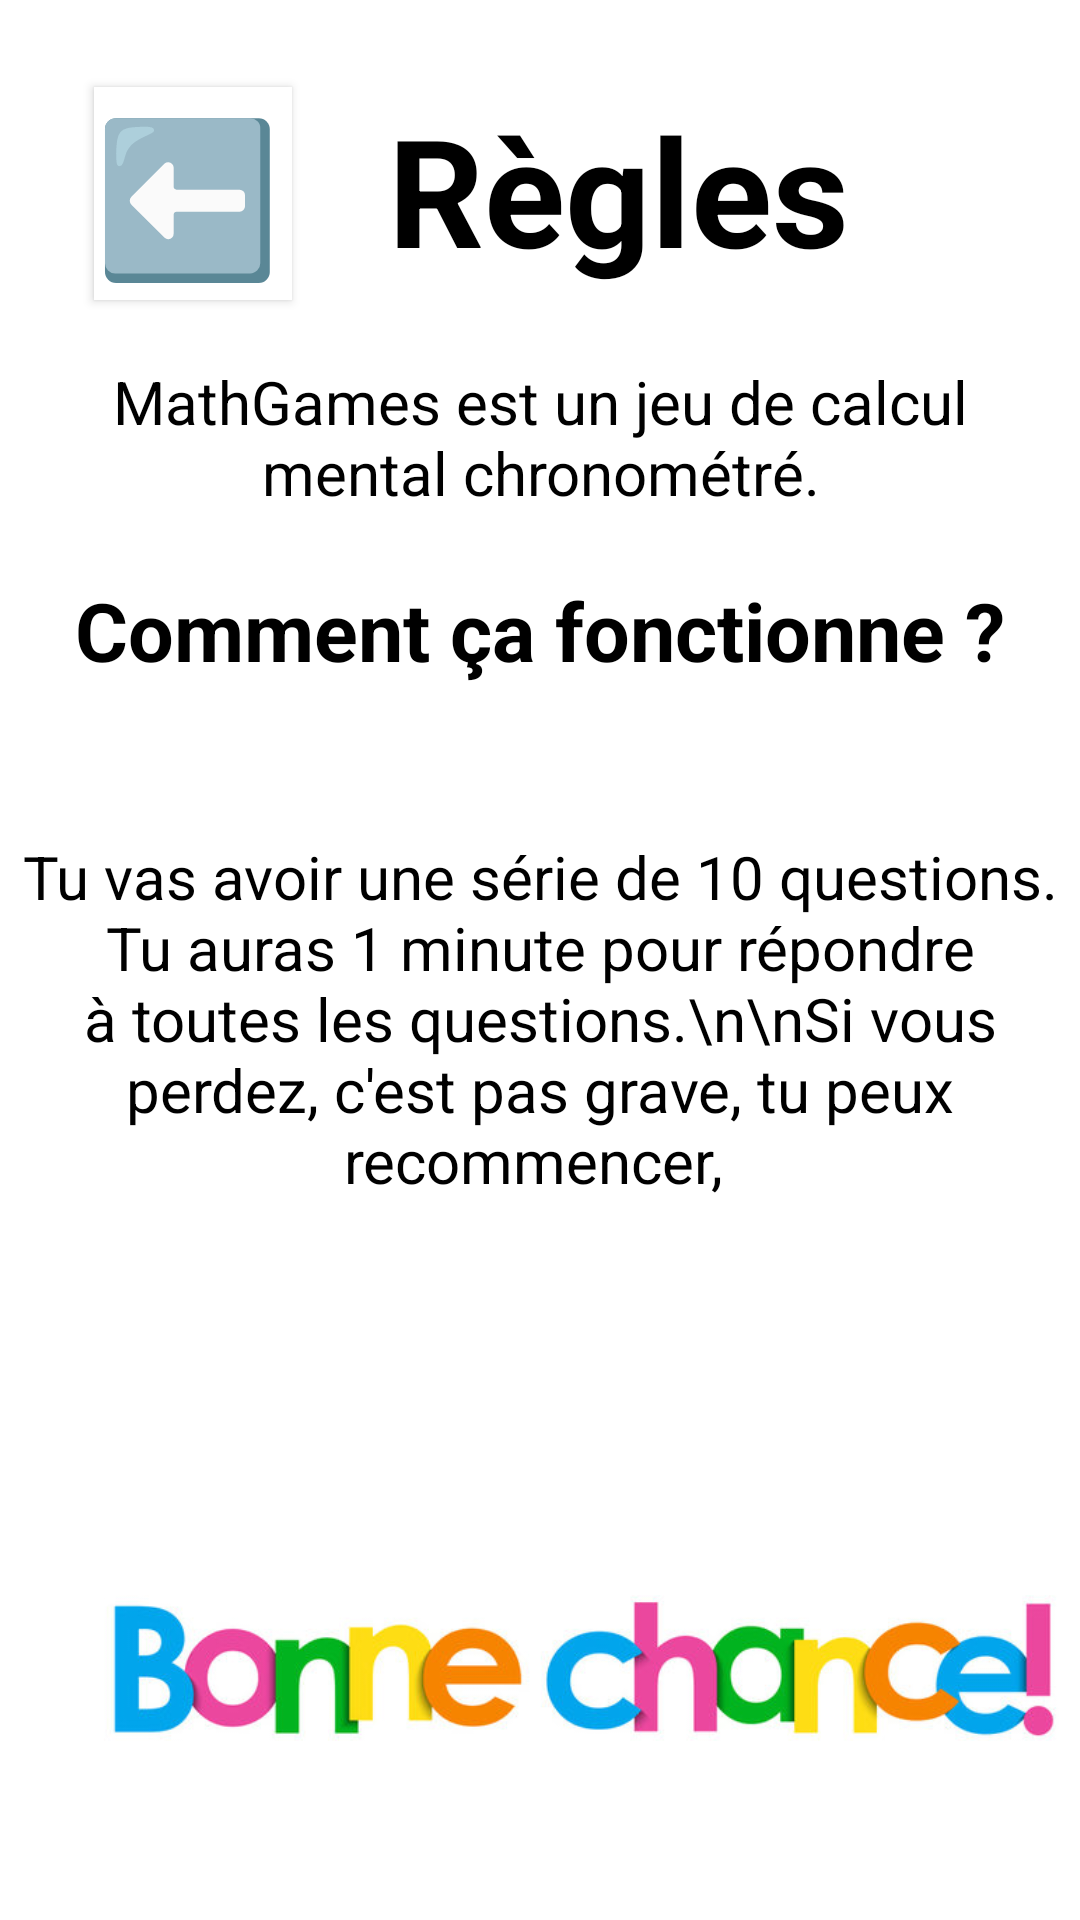

Reconstruct the res/layout file that produces this screen, plus the resources it refers to.
<!-- AndroidManifest.xml: application theme Theme.Ludo -->
<!-- res/layout/activity_ccregle.xml -->
<?xml version="1.0" encoding="utf-8"?>
<androidx.constraintlayout.widget.ConstraintLayout xmlns:android="http://schemas.android.com/apk/res/android"
    xmlns:app="http://schemas.android.com/apk/res-auto"
    xmlns:tools="http://schemas.android.com/tools"
    android:layout_width="match_parent"
    android:layout_height="match_parent"
    android:background="@color/white"
    tools:context=".CompterCalculerActivity">


    <TextView
        android:id="@+id/textView"
        android:layout_width="308dp"
        android:layout_height="98dp"
        android:gravity="center"
        android:padding="16dp"
        android:text="Règles"
        android:textColor="@color/black"
        android:textSize="50sp"
        android:textStyle="bold"
        app:layout_constraintBottom_toBottomOf="parent"
        app:layout_constraintEnd_toEndOf="parent"
        app:layout_constraintHorizontal_bias="1.0"
        app:layout_constraintStart_toStartOf="parent"
        app:layout_constraintTop_toTopOf="parent"
        app:layout_constraintVertical_bias="0.025"
        tools:ignore="MissingConstraints" />

    <Button
        android:id="@+id/button2"
        android:layout_width="66dp"
        android:layout_height="71dp"
        android:background="@color/white"
        android:gravity="left|center_vertical"
        android:onClick="onHomeClick"
        android:text="⬅️"
        android:textSize="50sp"
        app:layout_constraintBottom_toBottomOf="parent"
        app:layout_constraintEnd_toEndOf="parent"
        app:layout_constraintHorizontal_bias="0.107"
        app:layout_constraintStart_toStartOf="parent"

        app:layout_constraintTop_toTopOf="parent"
        app:layout_constraintVertical_bias="0.051"
        tools:ignore="MissingConstraints" />

    <TextView
        android:id="@+id/textView3"
        android:layout_width="338dp"
        android:layout_height="97dp"
        android:gravity="center"
        android:text="MathGames est un jeu de calcul mental chronométré."
        android:textColor="@color/black"
        android:textSize="20sp"
        app:layout_constraintBottom_toBottomOf="parent"
        app:layout_constraintEnd_toEndOf="parent"
        app:layout_constraintHorizontal_bias="0.506"
        app:layout_constraintStart_toStartOf="parent"
        app:layout_constraintTop_toTopOf="parent"
        app:layout_constraintVertical_bias="0.179" />

    <TextView
        android:id="@+id/textView4"
        android:layout_width="338dp"
        android:layout_height="97dp"
        android:gravity="center"
        android:text="Comment ça fonctionne ?"
        android:textColor="@color/black"
        android:textStyle="bold"
        android:textSize="27sp"
        app:layout_constraintBottom_toBottomOf="parent"
        app:layout_constraintEnd_toEndOf="parent"
        app:layout_constraintHorizontal_bias="0.506"
        app:layout_constraintStart_toStartOf="parent"
        app:layout_constraintTop_toTopOf="parent"
        app:layout_constraintVertical_bias="0.298" />

    <TextView
        android:id="@+id/textView5"
        android:layout_width="355dp"
        android:layout_height="262dp"
        android:gravity="center"
        android:text="Tu vas avoir une série de 10 questions. Tu auras 1 minute pour répondre à toutes les questions.\n\nSi vous perdez, c'est pas grave, tu peux recommencer, "
        android:textColor="@color/black"
        android:textSize="20sp"
        app:layout_constraintBottom_toBottomOf="parent"
        app:layout_constraintEnd_toEndOf="parent"
        app:layout_constraintStart_toStartOf="parent"
        app:layout_constraintTop_toTopOf="parent"
        app:layout_constraintVertical_bias="0.552" />

    <ImageView
        android:id="@+id/imageView2"
        android:layout_width="389dp"
        android:layout_height="168dp"
        app:layout_constraintBottom_toBottomOf="parent"
        app:layout_constraintTop_toTopOf="parent"
        app:layout_constraintVertical_bias="1.0"
        app:srcCompat="@drawable/_60_f_260755236_9jykabi9lmb7fopjtgxmn1uymb597bz7"
        tools:layout_editor_absoluteX="0dp"
        tools:ignore="MissingConstraints" />
</androidx.constraintlayout.widget.ConstraintLayout>
<!-- resources referenced by this layout -->
<resources>
  <color name="black">#FF000000</color>
  <color name="white">#FFFFFFFF</color>
  <!-- drawable _60_f_260755236_9jykabi9lmb7fopjtgxmn1uymb597bz7: jpg bitmap (drawable, 28535 bytes) -->
  <style name="Theme.Ludo" parent="Theme.MaterialComponents.DayNight.DarkActionBar">
          
          <item name="colorPrimary">@color/purple_500</item>
          <item name="colorPrimaryVariant">@color/purple_700</item>
          <item name="colorOnPrimary">@color/white</item>
          
          <item name="colorSecondary">@color/teal_200</item>
          <item name="colorSecondaryVariant">@color/teal_700</item>
          <item name="colorOnSecondary">@color/black</item>
          
          <item name="android:statusBarColor" tools:targetApi="21">?attr/colorPrimaryVariant</item>
          
      </style>
  <color name="purple_500">#FF6200EE</color>
  <color name="purple_700">#FF3700B3</color>
  <color name="teal_200">#FF03DAC5</color>
  <color name="teal_700">#FF018786</color>
</resources>
